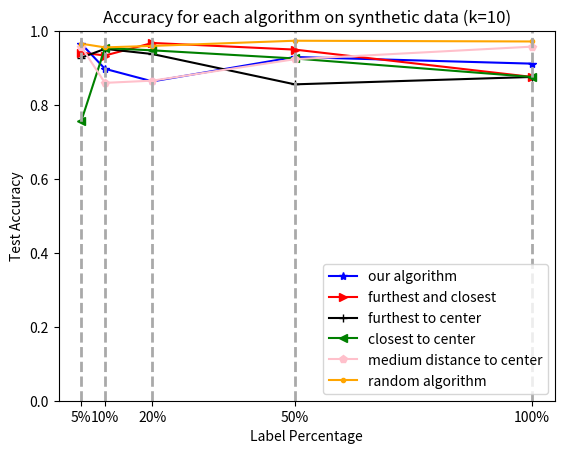

Recreate this plot in Python.
import matplotlib.pyplot as plt

label_percentages_x = [0.05, 0.1, 0.2, 0.5, 1]
test_accuracies_algo = [0.966, 0.898, 0.864, 0.93, 0.912]
test_accuracies_random = [0.966,0.956,0.960,0.974,0.972]
test_accuracies_closest = [0.756, 0.954, 0.948, 0.926, 0.876]
test_accuracies_outskirts = [0.928, 0.952, 0.938, 0.856, 0.876]
test_accuracies_outskirts_and_closest = [0.942, 0.934, 0.968, 0.95, 0.876]
test_accuracies_middle = [0.958, 0.86, 0.866, 0.924, 0.958]


# Plotting the data points
plt.plot(label_percentages_x, test_accuracies_algo, label='our algorithm', color='blue',marker = '*')
plt.plot(label_percentages_x, test_accuracies_outskirts_and_closest, label='furthest and closest', color='red',marker = '>')
plt.plot(label_percentages_x, test_accuracies_outskirts, label='furthest to center', color='black',marker = '+')
plt.plot(label_percentages_x, test_accuracies_closest, label='closest to center', color='green',marker = '<')
plt.plot(label_percentages_x, test_accuracies_middle, label='medium distance to center', color='pink',marker = 'p')
plt.plot(label_percentages_x, test_accuracies_random, label='random algorithm', color='orange',marker = '.')
plt.axvline(x=0.05,linestyle='--',linewidth=2,color='#A9A9A9')
plt.axvline(x=0.1,linestyle='--',linewidth=2,color='#A9A9A9')
plt.axvline(x=0.2,linestyle='--',linewidth=2,color='#A9A9A9')
plt.axvline(x=0.5,linestyle='--',linewidth=2,color='#A9A9A9')
plt.axvline(x=1,linestyle='--',linewidth=2,color='#A9A9A9')
plt.xticks([0.05, 0.1, 0.2, 0.5, 1], ['5%', '10%', '20%', '50%', '100%'])
plt.ylim(0, 1)


# Adding labels and title
plt.xlabel('Label Percentage')
plt.ylabel('Test Accuracy')
plt.title('Accuracy for each algorithm on synthetic data (k=10)')
plt.legend()

# Display the plot
plt.show()